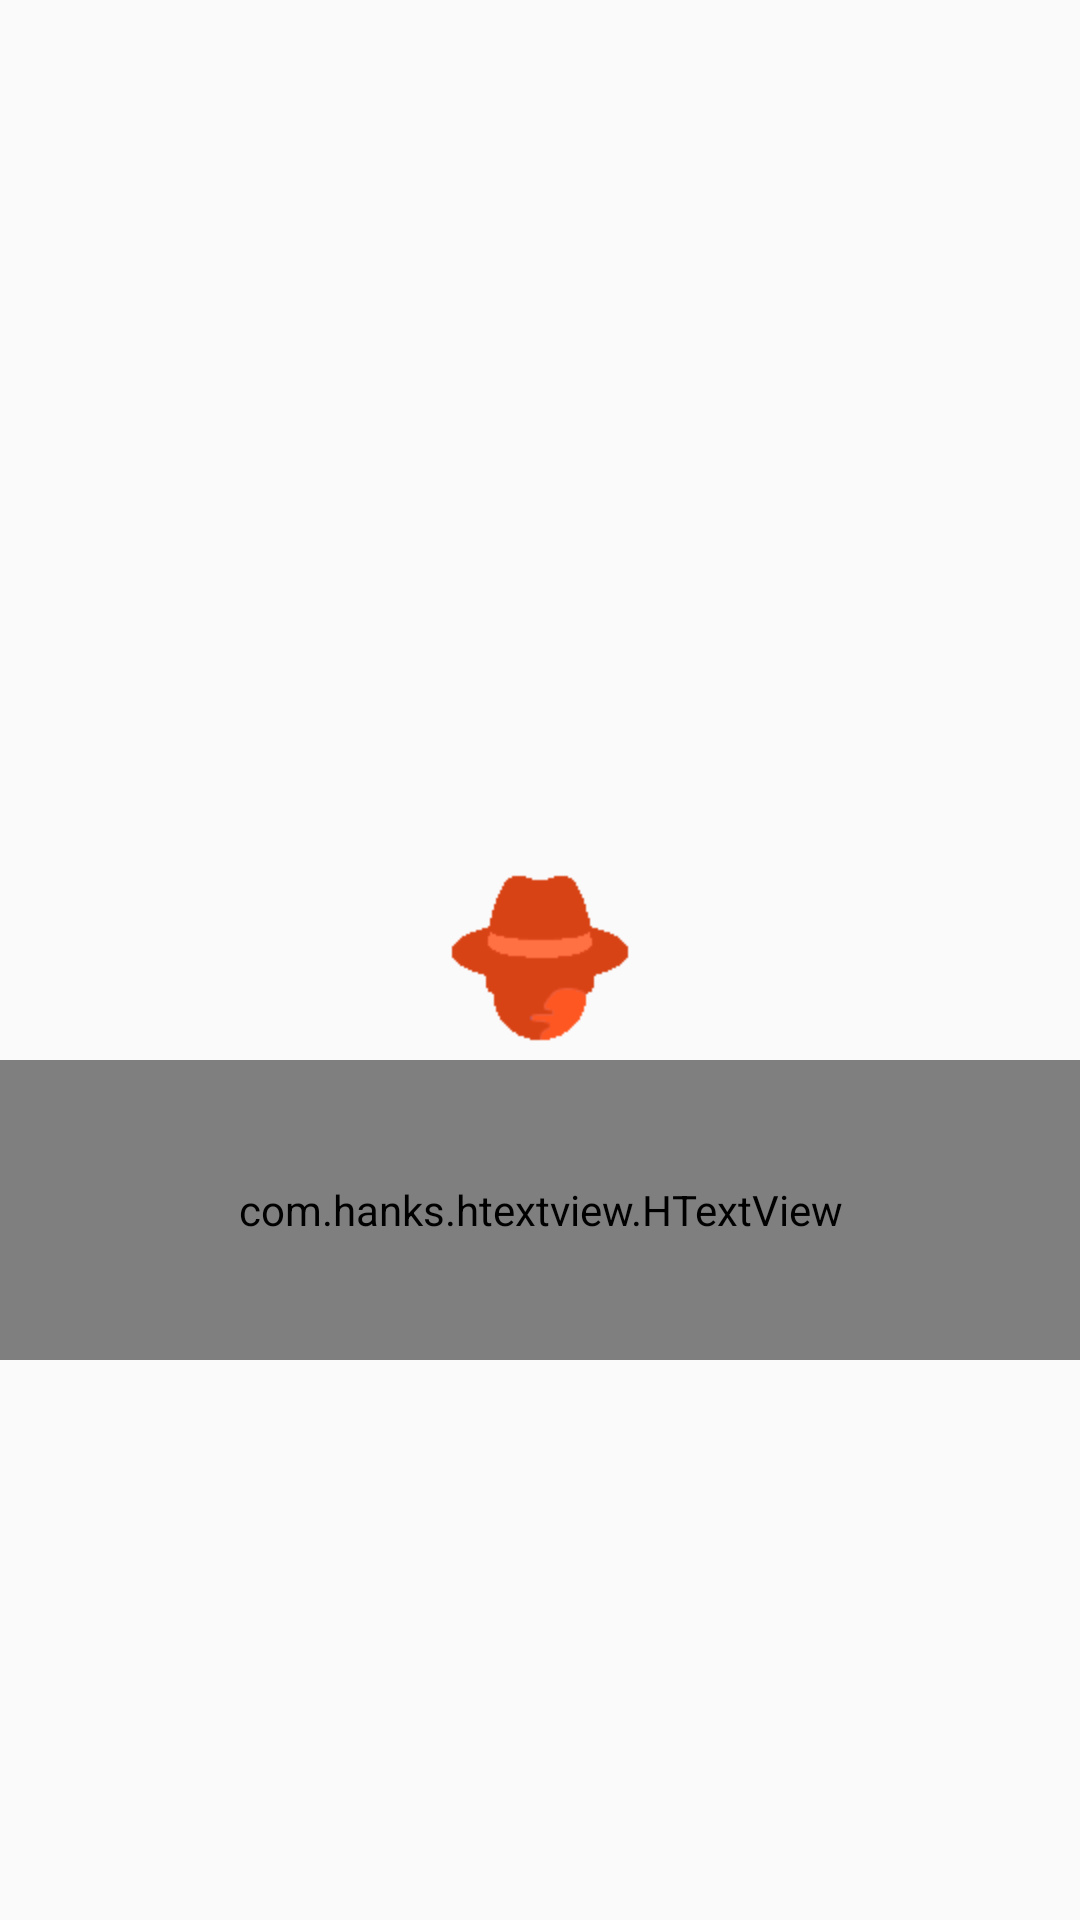

Produce the Android XML layout that renders to this screen, including the resource entries it uses.
<!-- AndroidManifest.xml: application theme AppTheme -->
<!-- res/layout/splash_screen.xml -->
<?xml version="1.0" encoding="utf-8"?>
<RelativeLayout
    xmlns:android="http://schemas.android.com/apk/res/android"
    android:layout_width="fill_parent"
    android:layout_height="fill_parent"
    android:orientation="vertical">

    <ImageView
        android:id="@+id/splashscreen"
        android:layout_width="wrap_content"
        android:layout_height="wrap_content"
        android:layout_centerInParent="true"
        android:src="@mipmap/ic_launcher"/>

    <com.hanks.htextview.HTextView
        android:id="@+id/tagline_htext"
        android:layout_width="match_parent"
        android:layout_height="100dp"
        android:layout_below="@+id/splashscreen"
        android:gravity="center"
        android:textColor="@color/ColorPrimary"
        android:textSize="30sp"/>

</RelativeLayout>
<!-- resources referenced by this layout -->
<resources>
  <color name="ColorPrimary">#FF5722</color>
  <!-- mipmap ic_launcher: png bitmap (mipmap-hdpi, 3888 bytes) -->
  <style name="AppTheme" parent="Theme.AppCompat.Light.NoActionBar">
  
          <item name="colorPrimary">@color/ColorPrimary</item>
          <item name="colorPrimaryDark">@color/ColorPrimaryDark</item>
          
      </style>
  <color name="ColorPrimaryDark">#D84315</color>
</resources>
